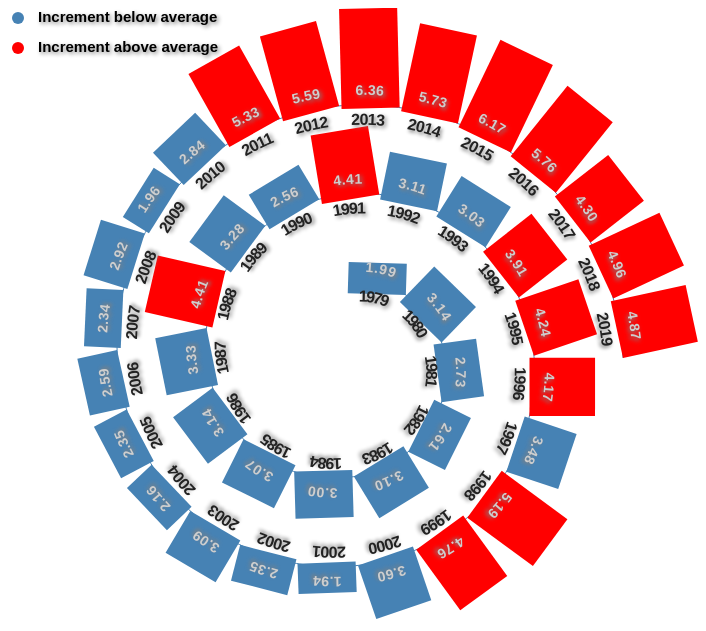
D3 v4 page, settled after 480 driven frames (8 s of simulated time); the page loaded 1 data file(s).


// ── spiralPlot.js
(function (d3) {
  'use strict';

  const width = 700;
  const height = 700;
  const start = 0;
  const end = 2.25;
  const numSpirals = 2;
  const theta = function(r) {
    return numSpirals * Math.PI * r;
  };
  const margin = 75;
  const r = d3.min([width, height]) / 2 - margin;
  const radius = d3.scaleLinear()
    .domain([start, end])
    .range([margin, r]);

  const svg = d3.select("#chart").append("svg")
    .attr("width", width)
    .attr("height", height)
    .append("g")
    .attr("transform", "translate(" + width / 2 + "," + height / 2 + ")");

  // create the spiral, borrowed from http://bl.ocks.org/syntagmatic/3543186
  const points = d3.range(start, end + 0.001, (end - start) / 1000);

  const spiral = d3.radialLine()
    .curve(d3.curveCardinal)
    .angle(theta)
    .radius(radius);

  const path = svg.append("path")
    .datum(points)
    .attr("id", "spiral")
    .attr("d", spiral)
    .style("fill", "none")
    .style("stroke", "steelblue");

  const spiralLength = path.node().getTotalLength();

  const parseRow = (d) => {
    d.date = new Date(parseInt(d.year), 0, 1);
    d.ghg_emissions = parseFloat(d.ghg_emissions);
    return d;
  };

  const main = async (emissions) => {
    var N = emissions.length;
    const barWidth = (spiralLength / N) - 1;

    var parsedEmissions = [];
    var totalEmissions = 0;
    var totalIncrease = 0;
    for (var i = 0; i < N; i++) {
      var value = 0;
      if (i > 0) {
        value = emissions[i].ghg_emissions - emissions[i - 1].ghg_emissions;
        totalIncrease += value;
      }
      parsedEmissions.push({
        date: emissions[i].date,
        emissions: emissions[i].ghg_emissions,
        value: value,
        aboveAverageEmissions: false,
        aboveAverageIncrease: false
      });
      totalEmissions += parsedEmissions[i].emissions;
    }

    const averageEmissions = totalEmissions / N;
    const averageIncrease = totalIncrease / (N - 1);

    for (var i = 0; i < N; i++) {
      if (parsedEmissions[i].emissions > averageEmissions) {
        parsedEmissions[i].aboveAverageEmissions = true;
      }
      if (parsedEmissions[i].value > averageIncrease) {
        parsedEmissions[i].aboveAverageIncrease = true;
      }
    }

    // parsedEmissions = parsedEmissions.slice(1);
    // N -= 1;

    // here's our time scale that'll run along the spiral
    var timeScale = d3.scaleTime()
      .domain(d3.extent(parsedEmissions, function(d){
        return d.date;
      }))
      .range([0, spiralLength]);

    // yScale for the bar height
    var yScale = d3.scaleLinear()
      .domain([0, d3.max(parsedEmissions, function(d){
        return d.value;
      })])
      .range([0, (r / numSpirals) - (margin / 2)]);

    // append our rects
    const columns = svg.selectAll("rect")
      .data(parsedEmissions)
      .enter()
      .append("rect")
      .attr("x", function(d,i){

        // placement calculations
        var linePer = timeScale(d.date),
            posOnLine = path.node().getPointAtLength(linePer),
            angleOnLine = path.node().getPointAtLength(linePer - barWidth);

        d.linePer = linePer; // % distance are on the spiral
        d.x = posOnLine.x; // x postion on the spiral
        d.y = posOnLine.y; // y position on the spiral

        d.a = (Math.atan2(angleOnLine.y, angleOnLine.x) * 180 / Math.PI) - 90; //angle at the spiral position

        return d.x;
      })
      .attr("y", function(d){
        return d.y;
      })
      .attr("width", function(d){
        return barWidth;
      })
      .attr("height", function(d){
        return yScale(d.value);
      })
      .style("fill", function(d) {
        if (d.aboveAverageIncrease) {
          return "red";
        }
        return "steelblue";
      })
      .style("stroke", "none")
      .attr("transform", function(d){
        return "rotate(" + d.a + "," + d.x  + "," + d.y + ")"; // rotate the bar
      });

    // add date labels
    var tF = d3.timeFormat("%Y");
    svg.selectAll("text")
      .data(parsedEmissions)
      .enter()
      .append("text")
      .attr("dy", 20)
      .attr("dx", 10)
      .style("text-anchor", "start")
      .style("font", "bold 16px arial")
      .append("textPath")
      .text(function(d){
        return tF(d.date);
      })
      // place text along spiral
      .attr("xlink:href", "#spiral")
      .style("fill", "#222")
      .attr("startOffset", function(d){
        return ((d.linePer / spiralLength) * 100 - 100 / N) + "%";
      });

    svg.selectAll("dummy").data(parsedEmissions)
      .enter()
      .append("text")
      .attr("dy", -10)
      .attr("dx", 15)
      .style("text-anchor", "start")
      .style("font", "bold 14px arial")
      .append("textPath")
      .text(function(d){
        return d.value.toFixed(2);
      })
      // place text along spiral
      .attr("xlink:href", "#spiral")
      .style("fill", "#cecece")
      .attr("startOffset", function(d){
        return ((d.linePer / spiralLength) * 100 - 100 / N) + "%";
      });

    // Legend
    const legendPosX = -width / 2 + 20;
    const legendPosY = -height / 2 + 10;
    svg.append("circle").attr("cx", legendPosX).attr("cy", legendPosY).attr("r", 6).style("fill", "steelblue");
    svg.append("text").attr("x", legendPosX + 20).attr("y", legendPosY).text("Increment below average").style("font-size", "15px").style("font-weight", "bold").attr("alignment-baseline","middle");

    svg.append("circle").attr("cx", legendPosX).attr("cy", legendPosY + 30).attr("r", 6).style("fill", "red")
    svg.append("text").attr("x", legendPosX + 20).attr("y", legendPosY + 30).text("Increment above average").style("font-size", "15px").style("font-weight", "bold").attr("alignment-baseline","middle");

  };

  // Load data and call main once loaded
  d3.csv('ghg_emissions.csv', parseRow, main);
}(d3));


### data: ghg_emissions.csv
year, ghg_emissions
1978, 310.5
1979, 312.5
1980, 315.6
1981, 318.4
1982, 321
1983, 324.1
1984, 327.1
1985, 330.1
1986, 333.3
1987, 336.6
1988, 341
1989, 344.3
1990, 346.9
1991, 351.3
1992, 354.4
1993, 357.4
1994, 361.3
1995, 365.6
1996, 369.7
1997, 373.2
1998, 378.4
1999, 383.2
2000, 386.8
2001, 388.7
2002, 391.1
2003, 394.1
2004, 396.3
2005, 398.6
2006, 401.2
2007, 403.6
2008, 406.5
2009, 408.5
2010, 411.3
2011, 416.6
2012, 422.2
2013, 428.6
2014, 434.3
2015, 440.5
2016, 446.2
2017, 450.5
2018, 455.5
2019, 460.4